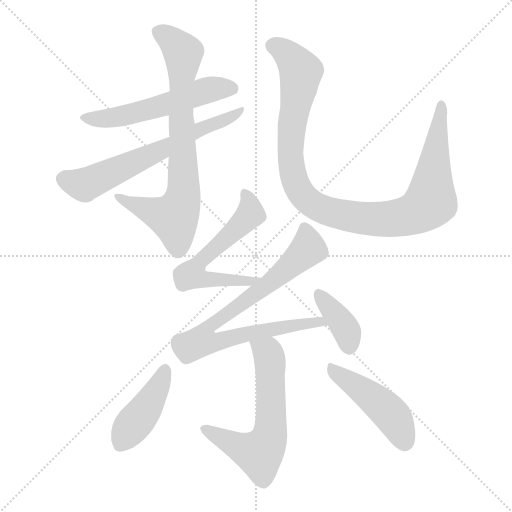
t = 0.00 s
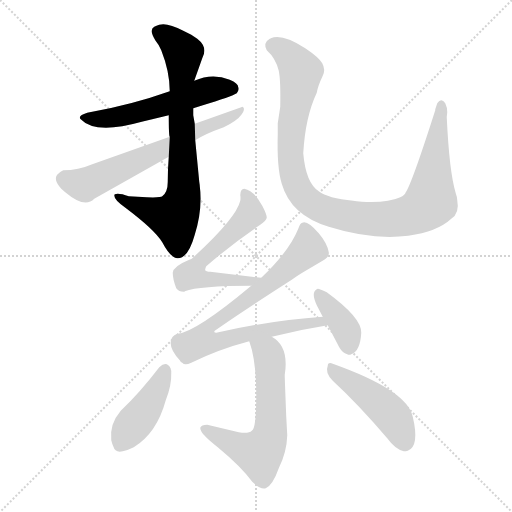
t = 1.63 s
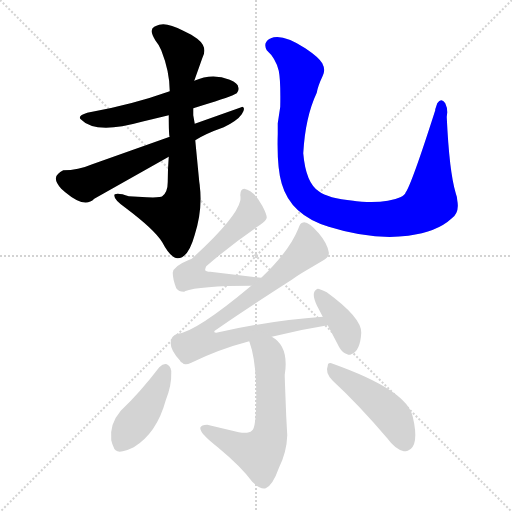
t = 3.27 s
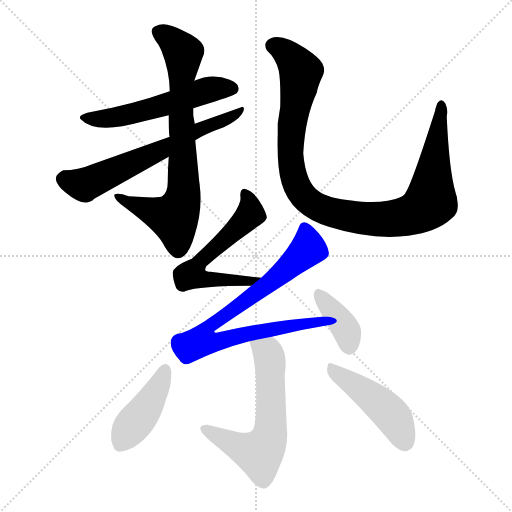
t = 4.90 s
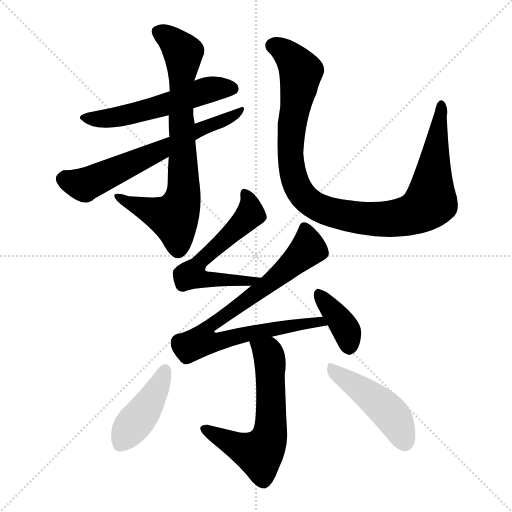
t = 6.53 s
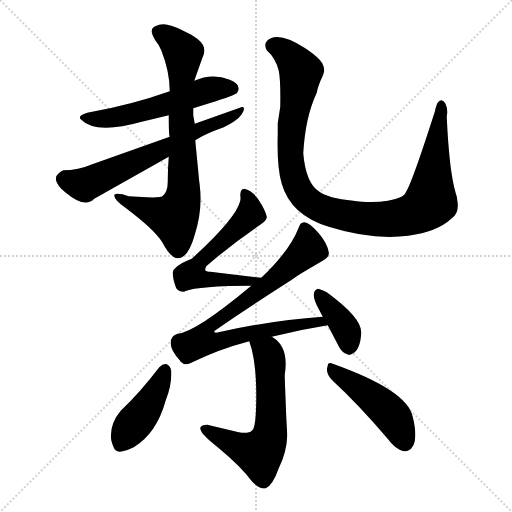
t = 8.17 s

The animated SVG that drew these frames (rendered in a browser with its animation timeline set to each time). Animation: 10 CSS @keyframes rules; one cycle of 8.17 s.

<svg version="1.1" viewBox="0 0 1024 1024" xmlns="http://www.w3.org/2000/svg">
  <g stroke="lightgray" stroke-dasharray="1,1" stroke-width="1" transform="scale(4, 4)">
    <line x1="0" y1="0" x2="256" y2="256"></line>
    <line x1="256" y1="0" x2="0" y2="256"></line>
    <line x1="128" y1="0" x2="128" y2="256"></line>
    <line x1="0" y1="128" x2="256" y2="128"></line>
  </g>
<g transform="scale(1, -1) translate(0, -900)">
   <style type="text/css">
    @keyframes keyframes0 {
      from {
       stroke: blue;
       stroke-dashoffset: 560;
       stroke-width: 128;
       }
       65% {
       animation-timing-function: step-end;
       stroke: blue;
       stroke-dashoffset: 0;
       stroke-width: 128;
       }
       to {
       stroke: black;
       stroke-width: 1024;
       }
       }
       #make-me-a-hanzi-animation-0 {
         animation: keyframes0 0.705729s both;
         animation-delay: 0.000000s;
         animation-timing-function: linear;
       }
    @keyframes keyframes1 {
      from {
       stroke: blue;
       stroke-dashoffset: 775;
       stroke-width: 128;
       }
       72% {
       animation-timing-function: step-end;
       stroke: blue;
       stroke-dashoffset: 0;
       stroke-width: 128;
       }
       to {
       stroke: black;
       stroke-width: 1024;
       }
       }
       #make-me-a-hanzi-animation-1 {
         animation: keyframes1 0.880697s both;
         animation-delay: 0.705729s;
         animation-timing-function: linear;
       }
    @keyframes keyframes2 {
      from {
       stroke: blue;
       stroke-dashoffset: 643;
       stroke-width: 128;
       }
       68% {
       animation-timing-function: step-end;
       stroke: blue;
       stroke-dashoffset: 0;
       stroke-width: 128;
       }
       to {
       stroke: black;
       stroke-width: 1024;
       }
       }
       #make-me-a-hanzi-animation-2 {
         animation: keyframes2 0.773275s both;
         animation-delay: 1.586426s;
         animation-timing-function: linear;
       }
    @keyframes keyframes3 {
      from {
       stroke: blue;
       stroke-dashoffset: 1059;
       stroke-width: 128;
       }
       78% {
       animation-timing-function: step-end;
       stroke: blue;
       stroke-dashoffset: 0;
       stroke-width: 128;
       }
       to {
       stroke: black;
       stroke-width: 1024;
       }
       }
       #make-me-a-hanzi-animation-3 {
         animation: keyframes3 1.111816s both;
         animation-delay: 2.359701s;
         animation-timing-function: linear;
       }
    @keyframes keyframes4 {
      from {
       stroke: blue;
       stroke-dashoffset: 604;
       stroke-width: 128;
       }
       66% {
       animation-timing-function: step-end;
       stroke: blue;
       stroke-dashoffset: 0;
       stroke-width: 128;
       }
       to {
       stroke: black;
       stroke-width: 1024;
       }
       }
       #make-me-a-hanzi-animation-4 {
         animation: keyframes4 0.741536s both;
         animation-delay: 3.471517s;
         animation-timing-function: linear;
       }
    @keyframes keyframes5 {
      from {
       stroke: blue;
       stroke-dashoffset: 831;
       stroke-width: 128;
       }
       73% {
       animation-timing-function: step-end;
       stroke: blue;
       stroke-dashoffset: 0;
       stroke-width: 128;
       }
       to {
       stroke: black;
       stroke-width: 1024;
       }
       }
       #make-me-a-hanzi-animation-5 {
         animation: keyframes5 0.926270s both;
         animation-delay: 4.213053s;
         animation-timing-function: linear;
       }
    @keyframes keyframes6 {
      from {
       stroke: blue;
       stroke-dashoffset: 383;
       stroke-width: 128;
       }
       55% {
       animation-timing-function: step-end;
       stroke: blue;
       stroke-dashoffset: 0;
       stroke-width: 128;
       }
       to {
       stroke: black;
       stroke-width: 1024;
       }
       }
       #make-me-a-hanzi-animation-6 {
         animation: keyframes6 0.561686s both;
         animation-delay: 5.139323s;
         animation-timing-function: linear;
       }
    @keyframes keyframes7 {
      from {
       stroke: blue;
       stroke-dashoffset: 616;
       stroke-width: 128;
       }
       67% {
       animation-timing-function: step-end;
       stroke: blue;
       stroke-dashoffset: 0;
       stroke-width: 128;
       }
       to {
       stroke: black;
       stroke-width: 1024;
       }
       }
       #make-me-a-hanzi-animation-7 {
         animation: keyframes7 0.751302s both;
         animation-delay: 5.701009s;
         animation-timing-function: linear;
       }
    @keyframes keyframes8 {
      from {
       stroke: blue;
       stroke-dashoffset: 432;
       stroke-width: 128;
       }
       58% {
       animation-timing-function: step-end;
       stroke: blue;
       stroke-dashoffset: 0;
       stroke-width: 128;
       }
       to {
       stroke: black;
       stroke-width: 1024;
       }
       }
       #make-me-a-hanzi-animation-8 {
         animation: keyframes8 0.601562s both;
         animation-delay: 6.452311s;
         animation-timing-function: linear;
       }
    @keyframes keyframes9 {
      from {
       stroke: blue;
       stroke-dashoffset: 474;
       stroke-width: 128;
       }
       61% {
       animation-timing-function: step-end;
       stroke: blue;
       stroke-dashoffset: 0;
       stroke-width: 128;
       }
       to {
       stroke: black;
       stroke-width: 1024;
       }
       }
       #make-me-a-hanzi-animation-9 {
         animation: keyframes9 0.635742s both;
         animation-delay: 7.053874s;
         animation-timing-function: linear;
       }
</style>
<path d="M 339.5 717.5 Q 263.5 690.5 179.5 675.5 Q 176.5 675.5 174.5 674.5 Q 154.5 668.5 161.5 661.5 Q 190.5 630.5 283.5 656.5 L 337.5 669.5 L 386.5 683.5 Q 391.5 685.5 402.5 688.5 Q 464.5 707.5 473.5 713.5 Q 478.5 719.5 476.5 725.5 Q 476.5 733.5 459.5 740.5 Q 424.5 754.5 388.5 738.5 L 339.5 717.5 Z" fill="lightgray"></path> 
<path d="M 388.5 738.5 L 404.5 783.5 Q 416.5 805.5 394.5 822.5 L 382.5 830.5 L 366.5 838.5 Q 334.5 855.5 318.5 850.5 Q 312.5 848.5 308.5 846.5 Q 297.5 840.5 310.5 819.5 Q 316.5 812.5 322.5 799.5 Q 339.5 756.5 339.5 717.5 L 337.5 669.5 Q 337.5 626.5 339.5 626.5 L 337.5 586.5 Q 335.5 562.5 335.5 536.5 Q 335.5 515.5 324.5 507.5 Q 321.5 504.5 293.5 505.5 L 257.5 507.5 Q 237.5 514.5 229.5 511.5 Q 224.5 503.5 249.5 485.5 Q 309.5 440.5 324.5 415.5 Q 341.5 383.5 355.5 383.5 Q 376.5 383.5 389.5 430.5 Q 405.5 481.5 399.5 528.5 L 399.5 529.5 L 398.5 536.5 L 390.5 619.5 L 389.5 652.5 L 386.5 669.5 L 386.5 683.5 L 388.5 738.5 Z" fill="lightgray"></path> 
<path d="M 339.5 626.5 L 184.5 571.5 Q 156.5 559.5 126.5 559.5 Q 119.5 556.5 116.5 552.5 Q 104.5 542.5 122.5 522.5 L 130.5 515.5 Q 169.5 482.5 188.5 502.5 L 337.5 586.5 L 390.5 619.5 Q 410.5 632.5 447.5 645.5 Q 474.5 658.5 483.5 671.5 Q 490.5 681.5 486.5 685.5 Q 484.5 687.5 482.5 685.5 L 389.5 652.5 L 339.5 626.5 Z" fill="lightgray"></path> 
<path d="M 560.5 686.5 L 555.5 653.5 Q 555.5 648.5 555.5 632.5 Q 553.5 564.5 563.5 532.5 Q 581.5 469.5 657.5 446.5 Q 743.5 419.5 816.5 428.5 Q 874.5 436.5 902.5 462.5 Q 919.5 473.5 914.5 499.5 Q 914.5 505.5 911.5 513.5 Q 898.5 556.5 893.5 665.5 L 893.5 666.5 L 894.5 675.5 Q 894.5 685.5 890.5 693.5 Q 882.5 705.5 874.5 693.5 L 870.5 681.5 L 870.5 679.5 Q 823.5 532.5 811.5 515.5 Q 809.5 509.5 800.5 505.5 Q 774.5 493.5 723.5 496.5 Q 711.5 497.5 706.5 498.5 Q 655.5 503.5 637.5 517.5 Q 611.5 534.5 606.5 593.5 Q 610.5 665.5 633.5 714.5 Q 635.5 727.5 645.5 748.5 Q 651.5 760.5 644.5 773.5 Q 637.5 785.5 610.5 803.5 Q 564.5 833.5 541.5 823.5 Q 540.5 822.5 539.5 822.5 Q 525.5 814.5 533.5 799.5 Q 551.5 783.5 557.5 758.5 Q 561.5 739.5 560.5 686.5 Z" fill="lightgray"></path> 
<path d="M 522.5 344.5 L 420.5 356.5 Q 416.5 356.5 413.5 357.5 Q 409.5 358.5 410.5 361.5 Q 410.5 363.5 412.5 367.5 Q 465.5 413.5 520.5 450.5 Q 532.5 458.5 533.5 464.5 Q 533.5 471.5 524.5 488.5 Q 508.5 518.5 488.5 522.5 Q 480.5 522.5 480.5 509.5 Q 481.5 504.5 480.5 498.5 Q 472.5 463.5 383.5 382.5 Q 381.5 381.5 378.5 380.5 Q 346.5 367.5 345.5 354.5 Q 345.5 341.5 352.5 323.5 Q 357.5 316.5 367.5 316.5 Q 369.5 316.5 369.5 317.5 Q 398.5 328.5 502.5 328.5 C 532.5 328.5 552.5 340.5 522.5 344.5 Z" fill="lightgray"></path> 
<path d="M 543.5 226.5 Q 598.5 240.5 655.5 249.5 C 685.5 254.5 675.5 268.5 645.5 266.5 Q 543.5 259.5 432.5 234.5 Q 426.5 234.5 429.5 238.5 Q 474.5 270.5 583.5 340.5 Q 594.5 348.5 604.5 354.5 L 643.5 377.5 Q 659.5 385.5 657.5 395.5 Q 654.5 413.5 637.5 433.5 Q 618.5 455.5 608.5 455.5 Q 606.5 455.5 604.5 454.5 Q 600.5 454.5 596.5 442.5 Q 578.5 397.5 522.5 344.5 L 502.5 328.5 Q 392.5 236.5 355.5 232.5 Q 341.5 228.5 341.5 214.5 Q 340.5 200.5 359.5 179.5 Q 361.5 175.5 364.5 174.5 Q 369.5 168.5 382.5 174.5 Q 437.5 201.5 498.5 217.5 L 543.5 226.5 Z" fill="lightgray"></path> 
<path d="M 655.5 249.5 Q 679.5 203.5 678.5 205.5 Q 684.5 194.5 694.5 191.5 Q 698.5 189.5 702.5 191.5 Q 720.5 197.5 722.5 234.5 Q 723.5 264.5 653.5 315.5 Q 639.5 322.5 635.5 322.5 Q 634.5 322.5 633.5 321.5 Q 621.5 315.5 633.5 289.5 L 645.5 266.5 L 655.5 249.5 Z" fill="lightgray"></path> 
<path d="M 498.5 217.5 Q 512.5 179.5 512.5 109.5 Q 512.5 58.5 507.5 44.5 Q 506.5 40.5 503.5 38.5 Q 497.5 32.5 477.5 35.5 L 414.5 50.5 Q 402.5 50.5 400.5 44.5 Q 400.5 41.5 402.5 37.5 Q 406.5 28.5 435.5 5.5 Q 482.5 -33.5 504.5 -63.5 Q 520.5 -79.5 531.5 -76.5 Q 545.5 -70.5 557.5 -36.5 Q 573.5 -4.5 574.5 29.5 L 572.5 66.5 Q 569.5 142.5 569.5 147.5 L 569.5 150.5 Q 578.5 207.5 543.5 226.5 C 518.5 243.5 489.5 246.5 498.5 217.5 Z" fill="lightgray"></path> 
<path d="M 318.5 165.5 Q 280.5 115.5 241.5 78.5 Q 218.5 51.5 222.5 19.5 Q 224.5 11.5 226.5 7.5 Q 230.5 -6.5 245.5 -2.5 Q 255.5 -0.5 267.5 5.5 Q 313.5 33.5 331.5 99.5 Q 343.5 129.5 342.5 155.5 L 342.5 158.5 Q 341.5 160.5 341.5 162.5 Q 333.5 179.5 318.5 165.5 Z" fill="lightgray"></path> 
<path d="M 665.5 138.5 Q 716.5 91.5 774.5 23.5 Q 790.5 1.5 807.5 -2.5 Q 811.5 -2.5 815.5 -1.5 Q 839.5 7.5 825.5 66.5 Q 814.5 119.5 665.5 172.5 Q 659.5 175.5 656.5 172.5 Q 655.5 170.5 655.5 168.5 Q 649.5 154.5 665.5 138.5 Z" fill="lightgray"></path> 
      <clipPath id="make-me-a-hanzi-clip-0">
      <path d="M 339.5 717.5 Q 263.5 690.5 179.5 675.5 Q 176.5 675.5 174.5 674.5 Q 154.5 668.5 161.5 661.5 Q 190.5 630.5 283.5 656.5 L 337.5 669.5 L 386.5 683.5 Q 391.5 685.5 402.5 688.5 Q 464.5 707.5 473.5 713.5 Q 478.5 719.5 476.5 725.5 Q 476.5 733.5 459.5 740.5 Q 424.5 754.5 388.5 738.5 L 339.5 717.5 Z" fill="lightgray"></path>
      </clipPath>
      <path clip-path="url(#make-me-a-hanzi-clip-0)" d="M 170.5 665.5 L 201.5 661.5 L 247.5 667.5 L 414.5 720.5 L 465.5 721.5 " fill="none" id="make-me-a-hanzi-animation-0" stroke-dasharray="432 864" stroke-linecap="round"></path>

      <clipPath id="make-me-a-hanzi-clip-1">
      <path d="M 388.5 738.5 L 404.5 783.5 Q 416.5 805.5 394.5 822.5 L 382.5 830.5 L 366.5 838.5 Q 334.5 855.5 318.5 850.5 Q 312.5 848.5 308.5 846.5 Q 297.5 840.5 310.5 819.5 Q 316.5 812.5 322.5 799.5 Q 339.5 756.5 339.5 717.5 L 337.5 669.5 Q 337.5 626.5 339.5 626.5 L 337.5 586.5 Q 335.5 562.5 335.5 536.5 Q 335.5 515.5 324.5 507.5 Q 321.5 504.5 293.5 505.5 L 257.5 507.5 Q 237.5 514.5 229.5 511.5 Q 224.5 503.5 249.5 485.5 Q 309.5 440.5 324.5 415.5 Q 341.5 383.5 355.5 383.5 Q 376.5 383.5 389.5 430.5 Q 405.5 481.5 399.5 528.5 L 399.5 529.5 L 398.5 536.5 L 390.5 619.5 L 389.5 652.5 L 386.5 669.5 L 386.5 683.5 L 388.5 738.5 Z" fill="lightgray"></path>
      </clipPath>
      <path clip-path="url(#make-me-a-hanzi-clip-1)" d="M 318.5 835.5 L 366.5 794.5 L 363.5 495.5 L 348.5 464.5 L 265.5 490.5 L 235.5 508.5 " fill="none" id="make-me-a-hanzi-animation-1" stroke-dasharray="647 1294" stroke-linecap="round"></path>

      <clipPath id="make-me-a-hanzi-clip-2">
      <path d="M 339.5 626.5 L 184.5 571.5 Q 156.5 559.5 126.5 559.5 Q 119.5 556.5 116.5 552.5 Q 104.5 542.5 122.5 522.5 L 130.5 515.5 Q 169.5 482.5 188.5 502.5 L 337.5 586.5 L 390.5 619.5 Q 410.5 632.5 447.5 645.5 Q 474.5 658.5 483.5 671.5 Q 490.5 681.5 486.5 685.5 Q 484.5 687.5 482.5 685.5 L 389.5 652.5 L 339.5 626.5 Z" fill="lightgray"></path>
      </clipPath>
      <path clip-path="url(#make-me-a-hanzi-clip-2)" d="M 131.5 539.5 L 156.5 531.5 L 179.5 534.5 L 484.5 678.5 " fill="none" id="make-me-a-hanzi-animation-2" stroke-dasharray="515 1030" stroke-linecap="round"></path>

      <clipPath id="make-me-a-hanzi-clip-3">
      <path d="M 560.5 686.5 L 555.5 653.5 Q 555.5 648.5 555.5 632.5 Q 553.5 564.5 563.5 532.5 Q 581.5 469.5 657.5 446.5 Q 743.5 419.5 816.5 428.5 Q 874.5 436.5 902.5 462.5 Q 919.5 473.5 914.5 499.5 Q 914.5 505.5 911.5 513.5 Q 898.5 556.5 893.5 665.5 L 893.5 666.5 L 894.5 675.5 Q 894.5 685.5 890.5 693.5 Q 882.5 705.5 874.5 693.5 L 870.5 681.5 L 870.5 679.5 Q 823.5 532.5 811.5 515.5 Q 809.5 509.5 800.5 505.5 Q 774.5 493.5 723.5 496.5 Q 711.5 497.5 706.5 498.5 Q 655.5 503.5 637.5 517.5 Q 611.5 534.5 606.5 593.5 Q 610.5 665.5 633.5 714.5 Q 635.5 727.5 645.5 748.5 Q 651.5 760.5 644.5 773.5 Q 637.5 785.5 610.5 803.5 Q 564.5 833.5 541.5 823.5 Q 540.5 822.5 539.5 822.5 Q 525.5 814.5 533.5 799.5 Q 551.5 783.5 557.5 758.5 Q 561.5 739.5 560.5 686.5 Z" fill="lightgray"></path>
      </clipPath>
      <path clip-path="url(#make-me-a-hanzi-clip-3)" d="M 545.5 808.5 L 564.5 801.5 L 601.5 756.5 L 581.5 622.5 L 580.5 589.5 L 591.5 533.5 L 619.5 495.5 L 657.5 476.5 L 716.5 464.5 L 782.5 462.5 L 819.5 469.5 L 853.5 488.5 L 862.5 505.5 L 882.5 691.5 " fill="none" id="make-me-a-hanzi-animation-3" stroke-dasharray="931 1862" stroke-linecap="round"></path>

      <clipPath id="make-me-a-hanzi-clip-4">
      <path d="M 522.5 344.5 L 420.5 356.5 Q 416.5 356.5 413.5 357.5 Q 409.5 358.5 410.5 361.5 Q 410.5 363.5 412.5 367.5 Q 465.5 413.5 520.5 450.5 Q 532.5 458.5 533.5 464.5 Q 533.5 471.5 524.5 488.5 Q 508.5 518.5 488.5 522.5 Q 480.5 522.5 480.5 509.5 Q 481.5 504.5 480.5 498.5 Q 472.5 463.5 383.5 382.5 Q 381.5 381.5 378.5 380.5 Q 346.5 367.5 345.5 354.5 Q 345.5 341.5 352.5 323.5 Q 357.5 316.5 367.5 316.5 Q 369.5 316.5 369.5 317.5 Q 398.5 328.5 502.5 328.5 C 532.5 328.5 552.5 340.5 522.5 344.5 Z" fill="lightgray"></path>
      </clipPath>
      <path clip-path="url(#make-me-a-hanzi-clip-4)" d="M 490.5 512.5 L 498.5 495.5 L 498.5 468.5 L 400.5 380.5 L 382.5 351.5 L 401.5 342.5 L 491.5 335.5 L 515.5 343.5 " fill="none" id="make-me-a-hanzi-animation-4" stroke-dasharray="476 952" stroke-linecap="round"></path>

      <clipPath id="make-me-a-hanzi-clip-5">
      <path d="M 543.5 226.5 Q 598.5 240.5 655.5 249.5 C 685.5 254.5 675.5 268.5 645.5 266.5 Q 543.5 259.5 432.5 234.5 Q 426.5 234.5 429.5 238.5 Q 474.5 270.5 583.5 340.5 Q 594.5 348.5 604.5 354.5 L 643.5 377.5 Q 659.5 385.5 657.5 395.5 Q 654.5 413.5 637.5 433.5 Q 618.5 455.5 608.5 455.5 Q 606.5 455.5 604.5 454.5 Q 600.5 454.5 596.5 442.5 Q 578.5 397.5 522.5 344.5 L 502.5 328.5 Q 392.5 236.5 355.5 232.5 Q 341.5 228.5 341.5 214.5 Q 340.5 200.5 359.5 179.5 Q 361.5 175.5 364.5 174.5 Q 369.5 168.5 382.5 174.5 Q 437.5 201.5 498.5 217.5 L 543.5 226.5 Z" fill="lightgray"></path>
      </clipPath>
      <path clip-path="url(#make-me-a-hanzi-clip-5)" d="M 609.5 444.5 L 616.5 402.5 L 547.5 339.5 L 417.5 248.5 L 406.5 218.5 L 424.5 214.5 L 624.5 255.5 L 640.5 257.5 L 647.5 250.5 " fill="none" id="make-me-a-hanzi-animation-5" stroke-dasharray="703 1406" stroke-linecap="round"></path>

      <clipPath id="make-me-a-hanzi-clip-6">
      <path d="M 655.5 249.5 Q 679.5 203.5 678.5 205.5 Q 684.5 194.5 694.5 191.5 Q 698.5 189.5 702.5 191.5 Q 720.5 197.5 722.5 234.5 Q 723.5 264.5 653.5 315.5 Q 639.5 322.5 635.5 322.5 Q 634.5 322.5 633.5 321.5 Q 621.5 315.5 633.5 289.5 L 645.5 266.5 L 655.5 249.5 Z" fill="lightgray"></path>
      </clipPath>
      <path clip-path="url(#make-me-a-hanzi-clip-6)" d="M 637.5 316.5 L 690.5 243.5 L 698.5 207.5 " fill="none" id="make-me-a-hanzi-animation-6" stroke-dasharray="255 510" stroke-linecap="round"></path>

      <clipPath id="make-me-a-hanzi-clip-7">
      <path d="M 498.5 217.5 Q 512.5 179.5 512.5 109.5 Q 512.5 58.5 507.5 44.5 Q 506.5 40.5 503.5 38.5 Q 497.5 32.5 477.5 35.5 L 414.5 50.5 Q 402.5 50.5 400.5 44.5 Q 400.5 41.5 402.5 37.5 Q 406.5 28.5 435.5 5.5 Q 482.5 -33.5 504.5 -63.5 Q 520.5 -79.5 531.5 -76.5 Q 545.5 -70.5 557.5 -36.5 Q 573.5 -4.5 574.5 29.5 L 572.5 66.5 Q 569.5 142.5 569.5 147.5 L 569.5 150.5 Q 578.5 207.5 543.5 226.5 C 518.5 243.5 489.5 246.5 498.5 217.5 Z" fill="lightgray"></path>
      </clipPath>
      <path clip-path="url(#make-me-a-hanzi-clip-7)" d="M 507.5 213.5 L 539.5 184.5 L 542.5 58.5 L 538.5 25.5 L 529.5 6.5 L 523.5 -2.5 L 503.5 -3.5 L 437.5 24.5 L 409.5 43.5 " fill="none" id="make-me-a-hanzi-animation-7" stroke-dasharray="488 976" stroke-linecap="round"></path>

      <clipPath id="make-me-a-hanzi-clip-8">
      <path d="M 318.5 165.5 Q 280.5 115.5 241.5 78.5 Q 218.5 51.5 222.5 19.5 Q 224.5 11.5 226.5 7.5 Q 230.5 -6.5 245.5 -2.5 Q 255.5 -0.5 267.5 5.5 Q 313.5 33.5 331.5 99.5 Q 343.5 129.5 342.5 155.5 L 342.5 158.5 Q 341.5 160.5 341.5 162.5 Q 333.5 179.5 318.5 165.5 Z" fill="lightgray"></path>
      </clipPath>
      <path clip-path="url(#make-me-a-hanzi-clip-8)" d="M 329.5 159.5 L 302.5 99.5 L 239.5 9.5 " fill="none" id="make-me-a-hanzi-animation-8" stroke-dasharray="304 608" stroke-linecap="round"></path>

      <clipPath id="make-me-a-hanzi-clip-9">
      <path d="M 665.5 138.5 Q 716.5 91.5 774.5 23.5 Q 790.5 1.5 807.5 -2.5 Q 811.5 -2.5 815.5 -1.5 Q 839.5 7.5 825.5 66.5 Q 814.5 119.5 665.5 172.5 Q 659.5 175.5 656.5 172.5 Q 655.5 170.5 655.5 168.5 Q 649.5 154.5 665.5 138.5 Z" fill="lightgray"></path>
      </clipPath>
      <path clip-path="url(#make-me-a-hanzi-clip-9)" d="M 661.5 169.5 L 664.5 160.5 L 743.5 106.5 L 780.5 72.5 L 809.5 16.5 " fill="none" id="make-me-a-hanzi-animation-9" stroke-dasharray="346 692" stroke-linecap="round"></path>

</g>
</svg>
